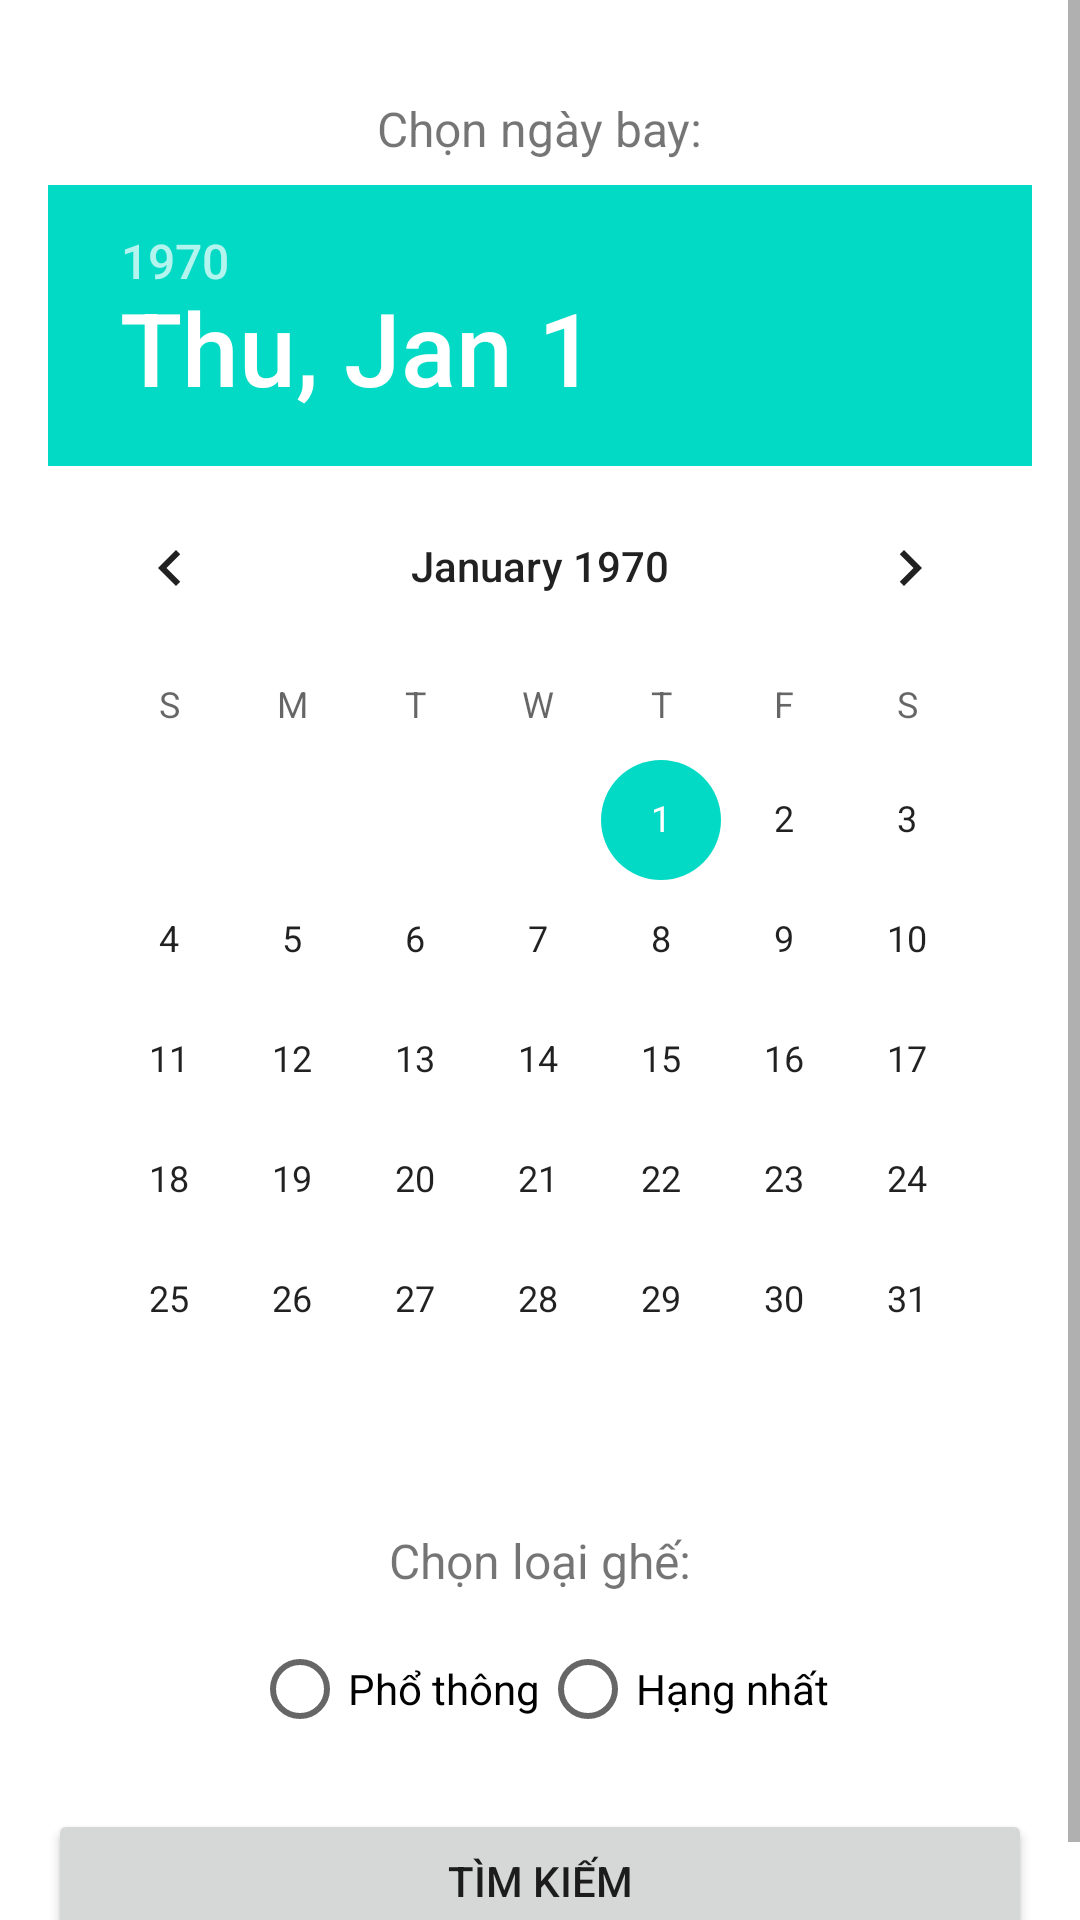

Layout XML and referenced resources for this Android screen:
<!-- AndroidManifest.xml: application theme Theme.Datvemaybaydhcndonga -->
<!-- res/layout/activity_search_flight.xml -->
<?xml version="1.0" encoding="utf-8"?>
<ScrollView xmlns:android="http://schemas.android.com/apk/res/android"
    xmlns:app="http://schemas.android.com/apk/res-auto"
    android:layout_width="match_parent"
    android:layout_height="match_parent"
    android:fillViewport="true">

    <androidx.constraintlayout.widget.ConstraintLayout
        android:layout_width="match_parent"
        android:layout_height="wrap_content"
        android:padding="16dp">

        
        <TextView
            android:id="@+id/tv_date_label"
            android:layout_width="wrap_content"
            android:layout_height="wrap_content"
            android:text="Chọn ngày bay:"
            android:textSize="16sp"
            app:layout_constraintTop_toTopOf="parent"
            app:layout_constraintStart_toStartOf="parent"
            app:layout_constraintEnd_toEndOf="parent"
            android:layout_marginTop="16dp" />

        <DatePicker
            android:id="@+id/date_picker"
            android:layout_width="wrap_content"
            android:layout_height="wrap_content"
            app:layout_constraintTop_toBottomOf="@id/tv_date_label"
            app:layout_constraintStart_toStartOf="parent"
            app:layout_constraintEnd_toEndOf="parent"
            android:layout_marginTop="8dp"/>

        
        <TextView
            android:id="@+id/tv_class_label"
            android:layout_width="wrap_content"
            android:layout_height="wrap_content"
            android:text="Chọn loại ghế:"
            android:textSize="16sp"
            app:layout_constraintTop_toBottomOf="@id/date_picker"
            app:layout_constraintStart_toStartOf="parent"
            app:layout_constraintEnd_toEndOf="parent"
            android:layout_marginTop="16dp" />

        <RadioGroup
            android:id="@+id/rg_class_type"
            android:layout_width="wrap_content"
            android:layout_height="wrap_content"
            app:layout_constraintTop_toBottomOf="@id/tv_class_label"
            app:layout_constraintStart_toStartOf="parent"
            app:layout_constraintEnd_toEndOf="parent"
            android:orientation="horizontal"
            android:layout_marginTop="8dp">

            <RadioButton
                android:id="@+id/rb_economy"
                android:layout_width="wrap_content"
                android:layout_height="wrap_content"
                android:text="Phổ thông" />

            <RadioButton
                android:id="@+id/rb_first_class"
                android:layout_width="wrap_content"
                android:layout_height="wrap_content"
                android:text="Hạng nhất" />
        </RadioGroup>

        
        <Button
            android:id="@+id/btn_search"
            android:layout_width="match_parent"
            android:layout_height="wrap_content"
            android:text="Tìm kiếm"
            app:layout_constraintTop_toBottomOf="@id/rg_class_type"
            app:layout_constraintStart_toStartOf="parent"
            app:layout_constraintEnd_toEndOf="parent"
            android:layout_marginTop="16dp"
            android:layout_marginBottom="16dp"
            />

    </androidx.constraintlayout.widget.ConstraintLayout>

</ScrollView>
<!-- resources referenced by this layout -->
<resources>
  <style name="Theme.Datvemaybaydhcndonga" parent="Theme.MaterialComponents.DayNight.DarkActionBar">
          
          <item name="colorPrimary">@color/purple_500</item>
          <item name="colorPrimaryVariant">@color/purple_700</item>
          <item name="colorOnPrimary">@color/white</item>
          
          <item name="colorSecondary">@color/teal_200</item>
          <item name="colorSecondaryVariant">@color/teal_700</item>
          <item name="colorOnSecondary">@color/black</item>
          
          <item name="android:statusBarColor" tools:targetApi="l">?attr/colorPrimaryVariant</item>
          
      </style>
  <!-- not gathered from this repository: default colours our renderer supplied (Android Studio template values) -->
  <color name="purple_500">#FF6200EE</color>
  <color name="purple_700">#FF3700B3</color>
  <color name="teal_200">#FF03DAC5</color>
  <color name="teal_700">#FF018786</color>
  <color name="black">#FF000000</color>
  <color name="white">#FFFFFFFF</color>
</resources>
